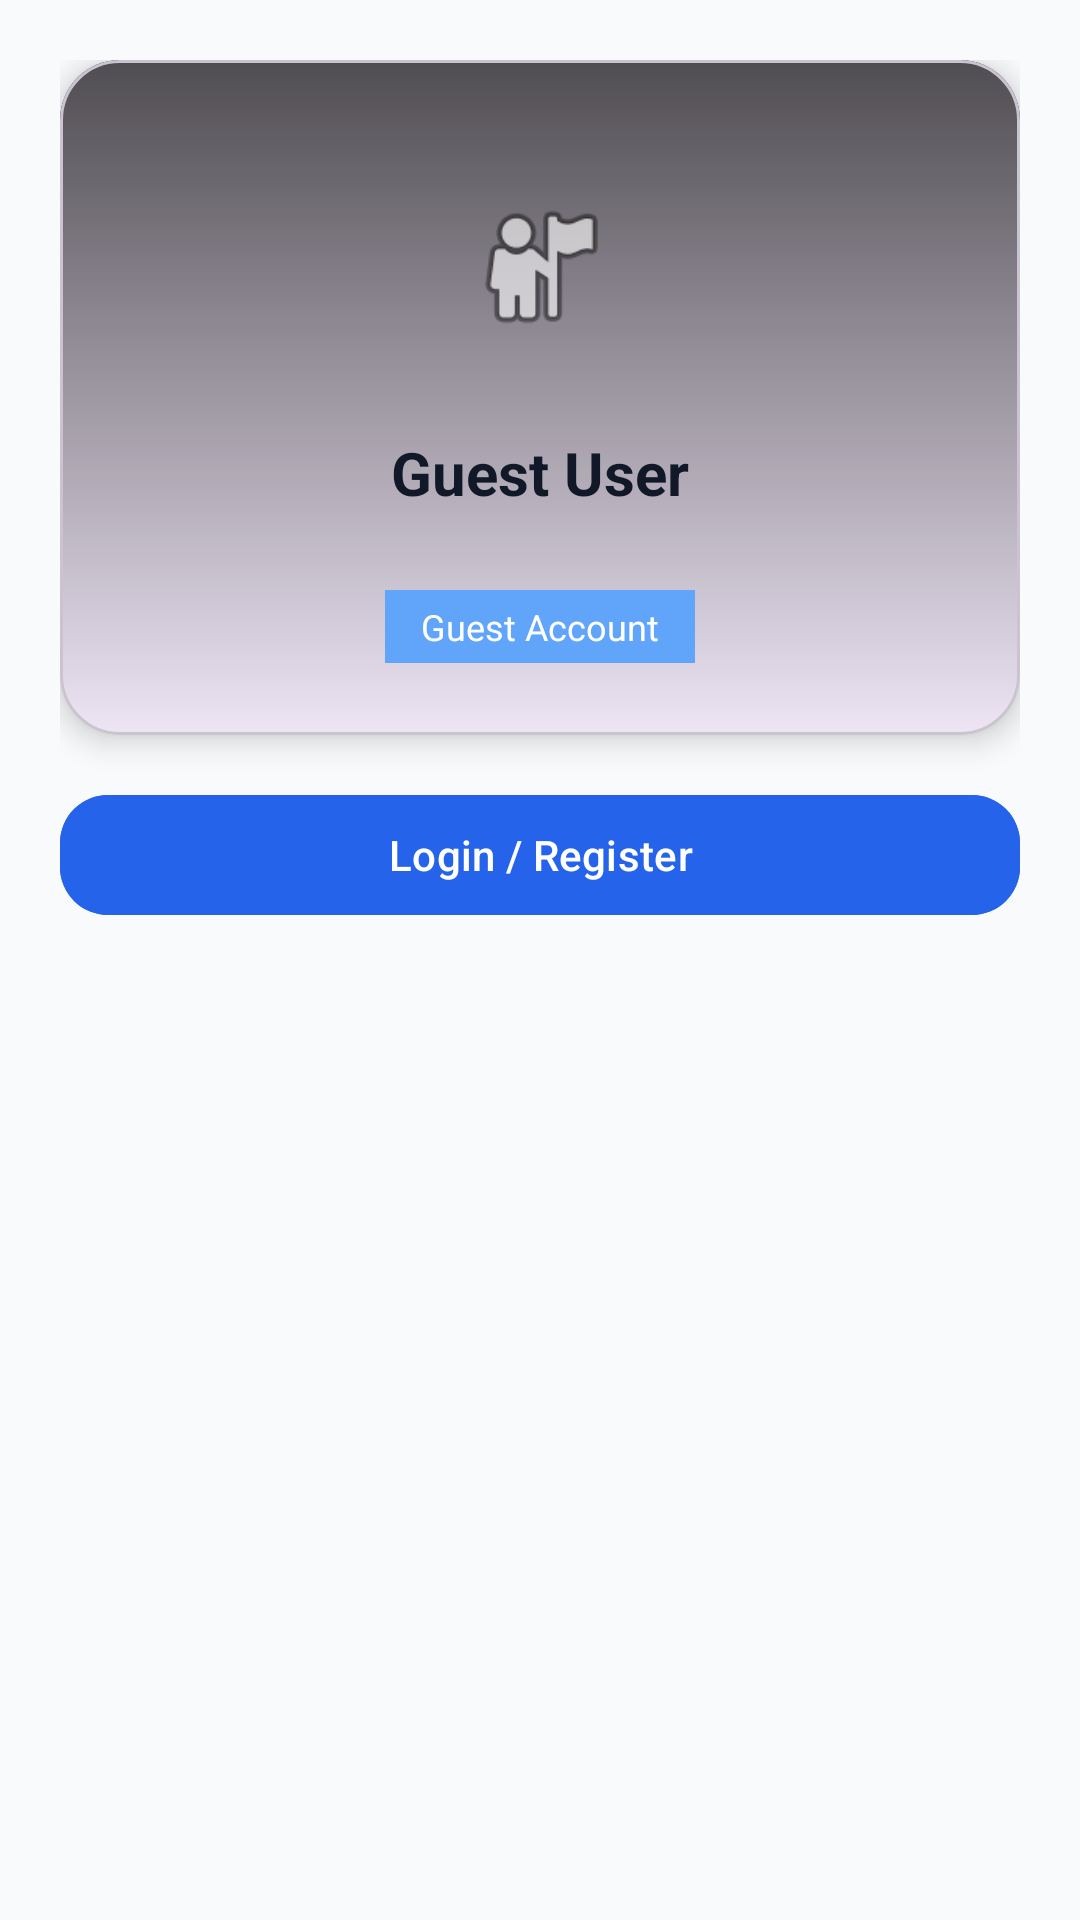

The Android layout XML behind this screen, and the referenced resources:
<!-- AndroidManifest.xml: application theme Theme.BoardingHouseFinder -->
<!-- res/layout/fragment_account.xml -->
<?xml version="1.0" encoding="utf-8"?>
<androidx.core.widget.NestedScrollView xmlns:android="http://schemas.android.com/apk/res/android"
    xmlns:app="http://schemas.android.com/apk/res-auto"
    android:layout_width="match_parent"
    android:layout_height="match_parent"
    android:background="@color/background"
    android:fillViewport="true">

    <LinearLayout
        android:layout_width="match_parent"
        android:layout_height="wrap_content"
        android:orientation="vertical"
        android:padding="20dp">

        
        <com.google.android.material.card.MaterialCardView
            android:layout_width="match_parent"
            android:layout_height="wrap_content"
            app:cardCornerRadius="20dp"
            app:cardElevation="6dp">

            <LinearLayout
                android:layout_width="match_parent"
                android:layout_height="wrap_content"
                android:orientation="vertical"
                android:gravity="center"
                android:padding="24dp"
                android:background="@drawable/bg_gradient_overlay">

                <ImageView
                    android:id="@+id/imageProfile"
                    android:layout_width="90dp"
                    android:layout_height="90dp"
                    android:src="@android:drawable/ic_menu_myplaces"
                    android:background="@drawable/bg_circle"
                    android:padding="20dp"
                    android:layout_marginBottom="10dp"
                    android:contentDescription="Profile Picture"/>

                <TextView
                    android:id="@+id/textName"
                    android:layout_width="wrap_content"
                    android:layout_height="wrap_content"
                    android:text="Guest User"
                    android:textSize="20sp"
                    android:textStyle="bold"
                    android:textColor="@color/textPrimary"/>

                <TextView
                    android:id="@+id/textEmail"
                    android:layout_width="wrap_content"
                    android:layout_height="wrap_content"
                    android:text=""
                    android:textSize="13sp"
                    android:textColor="@color/textSecondary"
                    android:layout_marginTop="2dp"/>

                <TextView
                    android:id="@+id/textRole"
                    android:layout_width="wrap_content"
                    android:layout_height="wrap_content"
                    android:text="Guest Account"
                    android:textSize="12sp"
                    android:textColor="@color/white"
                    android:background="@color/accent"
                    android:paddingHorizontal="12dp"
                    android:paddingVertical="4dp"
                    android:layout_marginTop="6dp"/>

            </LinearLayout>
        </com.google.android.material.card.MaterialCardView>

        
        <com.google.android.material.button.MaterialButton
            android:id="@+id/btnLogin"
            android:layout_width="match_parent"
            android:layout_height="wrap_content"
            android:text="Login / Register"
            android:layout_marginTop="16dp"
            app:cornerRadius="16dp"
            android:backgroundTint="@color/primary"
            android:textColor="@android:color/white"/>

        
        <LinearLayout
            android:id="@+id/layoutOptions"
            android:layout_width="match_parent"
            android:layout_height="wrap_content"
            android:orientation="vertical"
            android:layout_marginTop="16dp"
            android:visibility="gone">

            
            <com.google.android.material.card.MaterialCardView
                android:id="@+id/cardAddListing"
                android:layout_width="match_parent"
                android:layout_height="wrap_content"
                android:layout_marginBottom="8dp"
                app:cardCornerRadius="12dp"
                app:cardBackgroundColor="@color/white"
                android:visibility="gone">

                <TextView
                    android:id="@+id/btnAddListing"
                    android:layout_width="match_parent"
                    android:layout_height="wrap_content"
                    android:padding="16dp"
                    android:text="➕  Add New Listing"
                    android:textSize="15sp"
                    android:textColor="@color/primary"
                    android:textStyle="bold"/>

            </com.google.android.material.card.MaterialCardView>

            
            <com.google.android.material.card.MaterialCardView
                android:id="@+id/cardReservations"
                android:layout_width="match_parent"
                android:layout_height="wrap_content"
                android:layout_marginBottom="8dp"
                app:cardCornerRadius="12dp"
                app:cardBackgroundColor="@color/white">

                <TextView
                    android:id="@+id/btnReservations"
                    android:layout_width="match_parent"
                    android:layout_height="wrap_content"
                    android:padding="16dp"
                    android:text="🗓  My Reservations"
                    android:textSize="15sp"/>

            </com.google.android.material.card.MaterialCardView>

            
            <com.google.android.material.card.MaterialCardView
                android:layout_width="match_parent"
                android:layout_height="wrap_content"
                android:layout_marginBottom="16dp"
                app:cardCornerRadius="12dp"
                app:cardBackgroundColor="@color/white">

                <TextView
                    android:id="@+id/btnLogout"
                    android:layout_width="match_parent"
                    android:layout_height="wrap_content"
                    android:padding="16dp"
                    android:text="🚪  Logout"
                    android:textSize="15sp"
                    android:textColor="@android:color/holo_red_dark"/>

            </com.google.android.material.card.MaterialCardView>

        </LinearLayout>

        
        <LinearLayout
            android:id="@+id/layoutOwnerListings"
            android:layout_width="match_parent"
            android:layout_height="wrap_content"
            android:orientation="vertical"
            android:visibility="gone">

            
            <com.google.android.material.card.MaterialCardView
                android:id="@+id/cardListingsHeader"
                android:layout_width="match_parent"
                android:layout_height="wrap_content"
                android:layout_marginBottom="8dp"
                app:cardCornerRadius="12dp"
                app:cardBackgroundColor="@color/white"
                app:cardElevation="2dp">

                <LinearLayout
                    android:layout_width="match_parent"
                    android:layout_height="wrap_content"
                    android:orientation="horizontal"
                    android:padding="16dp"
                    android:gravity="center_vertical">

                    <TextView
                        android:layout_width="0dp"
                        android:layout_height="wrap_content"
                        android:layout_weight="1"
                        android:text="🏠  My Posted Properties"
                        android:textSize="15sp"
                        android:textStyle="bold"
                        android:textColor="@color/textPrimary"/>

                    
                    <TextView
                        android:id="@+id/tvListingsCount"
                        android:layout_width="wrap_content"
                        android:layout_height="wrap_content"
                        android:text="0"
                        android:textSize="12sp"
                        android:textColor="@color/white"
                        android:background="@color/primary"
                        android:paddingHorizontal="8dp"
                        android:paddingVertical="3dp"
                        android:layout_marginEnd="10dp"/>

                    
                    <ImageView
                        android:id="@+id/ivChevron"
                        android:layout_width="20dp"
                        android:layout_height="20dp"
                        android:src="@android:drawable/arrow_down_float"
                        android:contentDescription="Expand"/>

                </LinearLayout>
            </com.google.android.material.card.MaterialCardView>

            
            <LinearLayout
                android:id="@+id/layoutListingsBody"
                android:layout_width="match_parent"
                android:layout_height="wrap_content"
                android:orientation="vertical"
                android:visibility="gone">

                <androidx.recyclerview.widget.RecyclerView
                    android:id="@+id/recyclerMyListings"
                    android:layout_width="match_parent"
                    android:layout_height="wrap_content"
                    android:nestedScrollingEnabled="false"/>

            </LinearLayout>

        </LinearLayout>

    </LinearLayout>

</androidx.core.widget.NestedScrollView>
<!-- resources referenced by this layout -->
<resources>
  <color name="accent">#60A5FA</color>
  <color name="background">#F9FAFB</color>
  <color name="primary">#2563EB</color>
  <color name="textPrimary">#111827</color>
  <color name="textSecondary">#6B7280</color>
  <color name="white">#FFFFFF</color>
  <!-- drawable bg_gradient_overlay (drawable) -->
  <?xml version="1.0" encoding="utf-8"?>
  <shape xmlns:android="http://schemas.android.com/apk/res/android">
      <gradient xmlns:android="http://schemas.android.com/apk/res/android"
          android:startColor="#00000000"
          android:endColor="#AA000000"
          android:angle="90"/>
  </shape>
  <style name="Theme.BoardingHouseFinder" parent="Base.Theme.BoardingHouseFinder" />
  <style name="Base.Theme.BoardingHouseFinder" parent="Theme.Material3.Light.NoActionBar">
          <item name="android:statusBarColor">@android:color/transparent</item>
          <item name="android:windowLightStatusBar">true</item>
      </style>
</resources>
